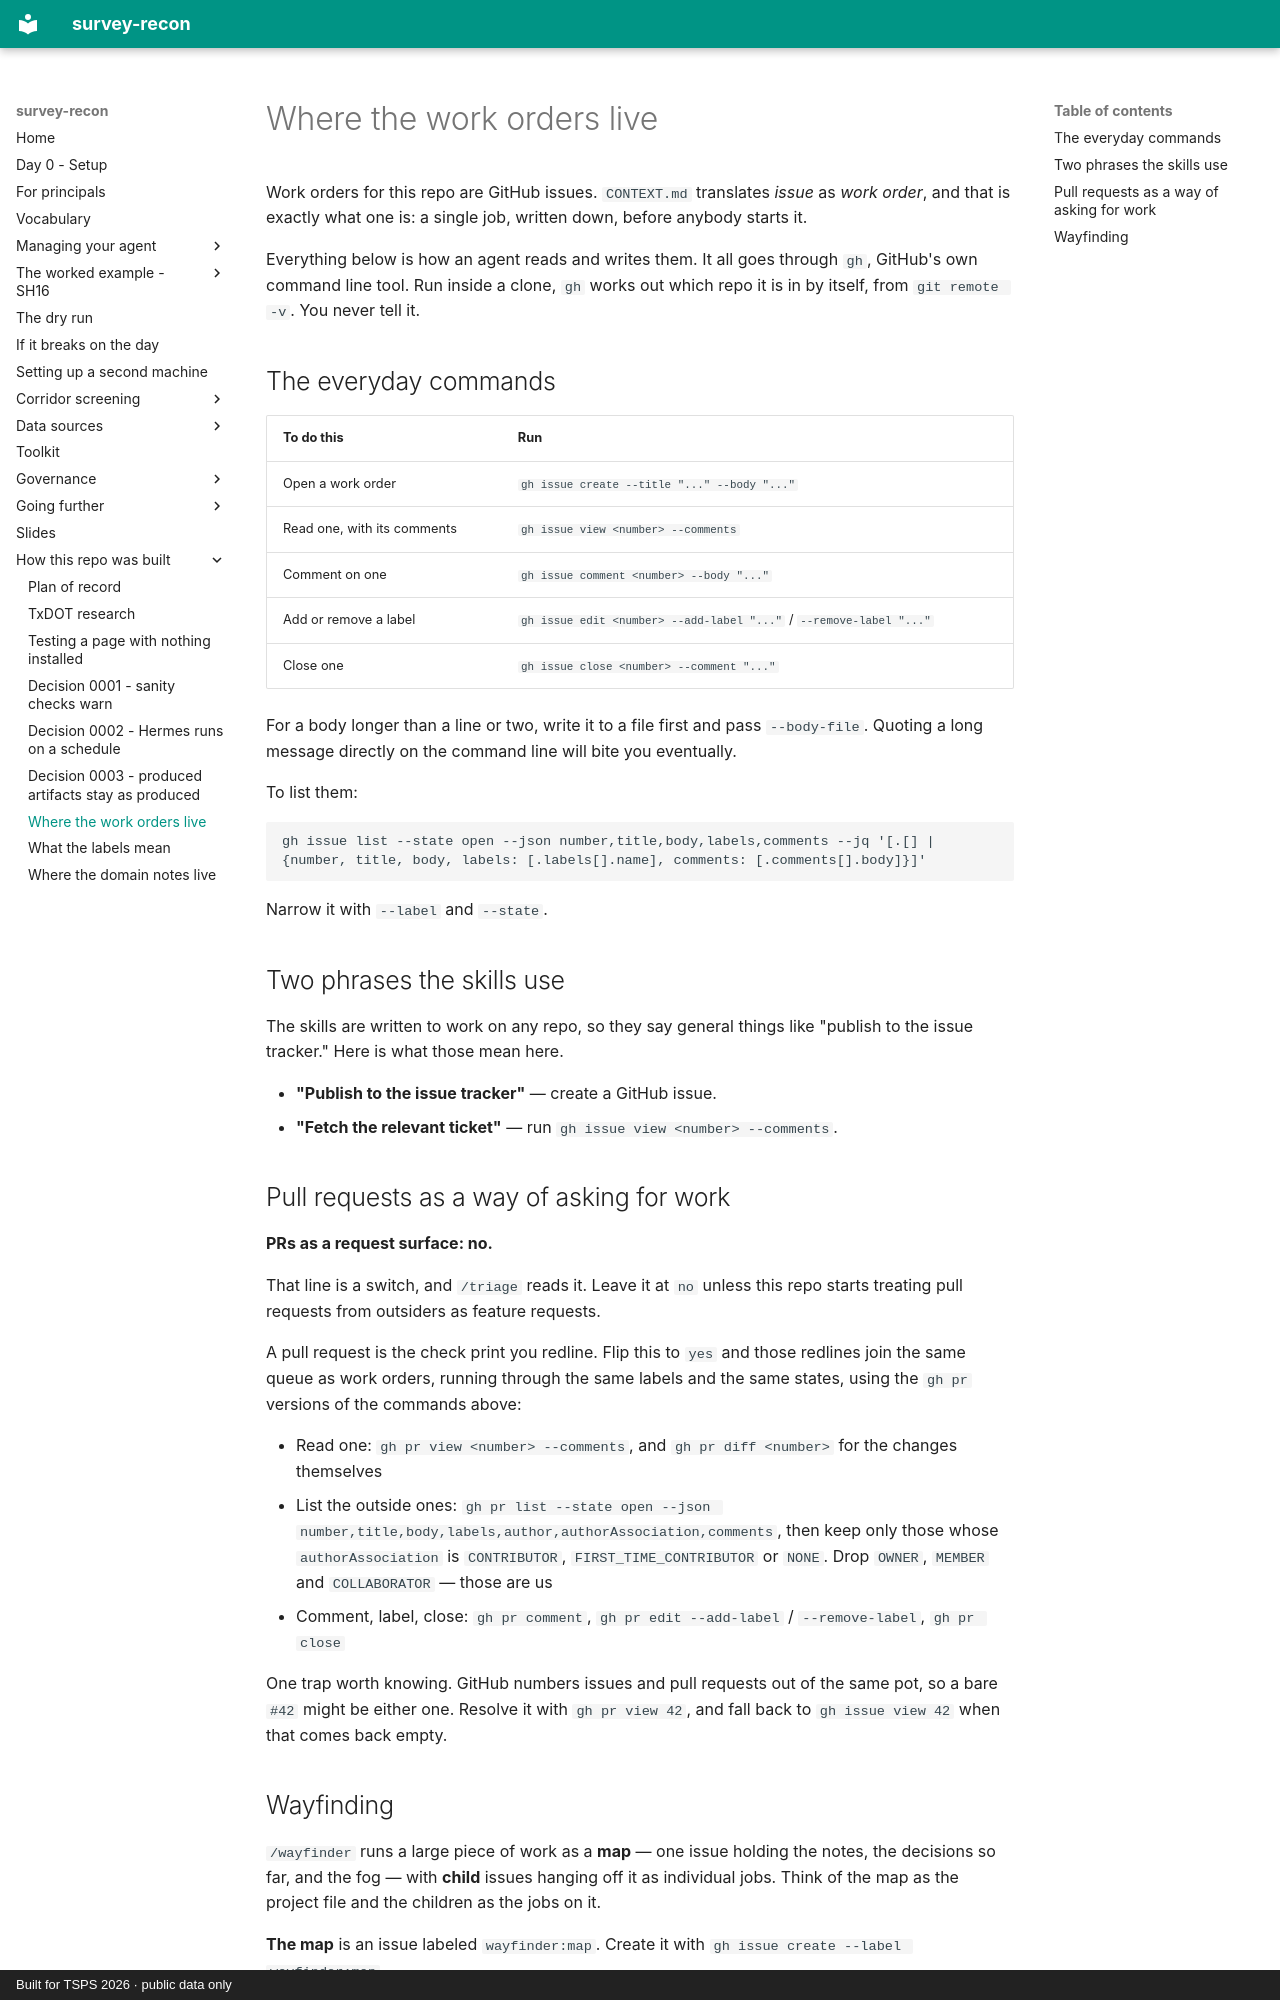

repository: RickSmith/survey-recon · page: agents/issue-tracker/index.html · generator: mkdocs · copyright: Built for TSPS 2026 · public data only

# Where the work orders live

Work orders for this repo are GitHub issues. `CONTEXT.md` translates *issue* as *work order*, and that is exactly what one is: a single job, written down, before anybody starts it.

Everything below is how an agent reads and writes them. It all goes through `gh`, GitHub's own command line tool. Run inside a clone, `gh` works out which repo it is in by itself, from `git remote -v`. You never tell it.

## The everyday commands

| To do this | Run |
| --- | --- |
| Open a work order | `gh issue create --title "..." --body "..."` |
| Read one, with its comments | `gh issue view <number> --comments` |
| Comment on one | `gh issue comment <number> --body "..."` |
| Add or remove a label | `gh issue edit <number> --add-label "..."` / `--remove-label "..."` |
| Close one | `gh issue close <number> --comment "..."` |

For a body longer than a line or two, write it to a file first and pass `--body-file`. Quoting a long message directly on the command line will bite you eventually.

To list them:

```
gh issue list --state open --json number,title,body,labels,comments --jq '[.[] | {number, title, body, labels: [.labels[].name], comments: [.comments[].body]}]'
```

Narrow it with `--label` and `--state`.

## Two phrases the skills use

The skills are written to work on any repo, so they say general things like "publish to the issue tracker." Here is what those mean here.

- **"Publish to the issue tracker"** — create a GitHub issue.
- **"Fetch the relevant ticket"** — run `gh issue view <number> --comments`.

## Pull requests as a way of asking for work

**PRs as a request surface: no.**

That line is a switch, and `/triage` reads it. Leave it at `no` unless this repo starts treating pull requests from outsiders as feature requests.

A pull request is the check print you redline. Flip this to `yes` and those redlines join the same queue as work orders, running through the same labels and the same states, using the `gh pr` versions of the commands above:

- Read one: `gh pr view <number> --comments`, and `gh pr diff <number>` for the changes themselves
- List the outside ones: `gh pr list --state open --json number,title,body,labels,author,authorAssociation,comments`, then keep only those whose `authorAssociation` is `CONTRIBUTOR`, `FIRST_TIME_CONTRIBUTOR` or `NONE`. Drop `OWNER`, `MEMBER` and `COLLABORATOR` — those are us
- Comment, label, close: `gh pr comment`, `gh pr edit --add-label` / `--remove-label`, `gh pr close`

One trap worth knowing. GitHub numbers issues and pull requests out of the same pot, so a bare `#42` might be either one. Resolve it with `gh pr view 42`, and fall back to `gh issue view 42` when that comes back empty.
